Photos from the image-classification dataset "dataset-bottles" in the GitHub repository umdomby/RtspTest. Its 2 classes are: anomaly, normal.

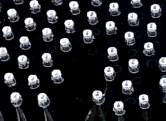
Label: anomaly

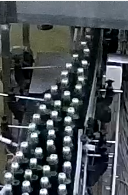
Label: normal

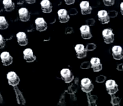
Label: anomaly

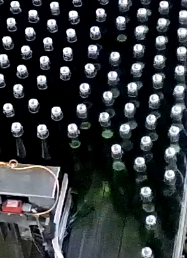
Label: normal

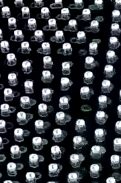
Label: normal

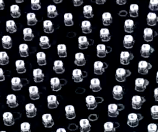
Label: normal
